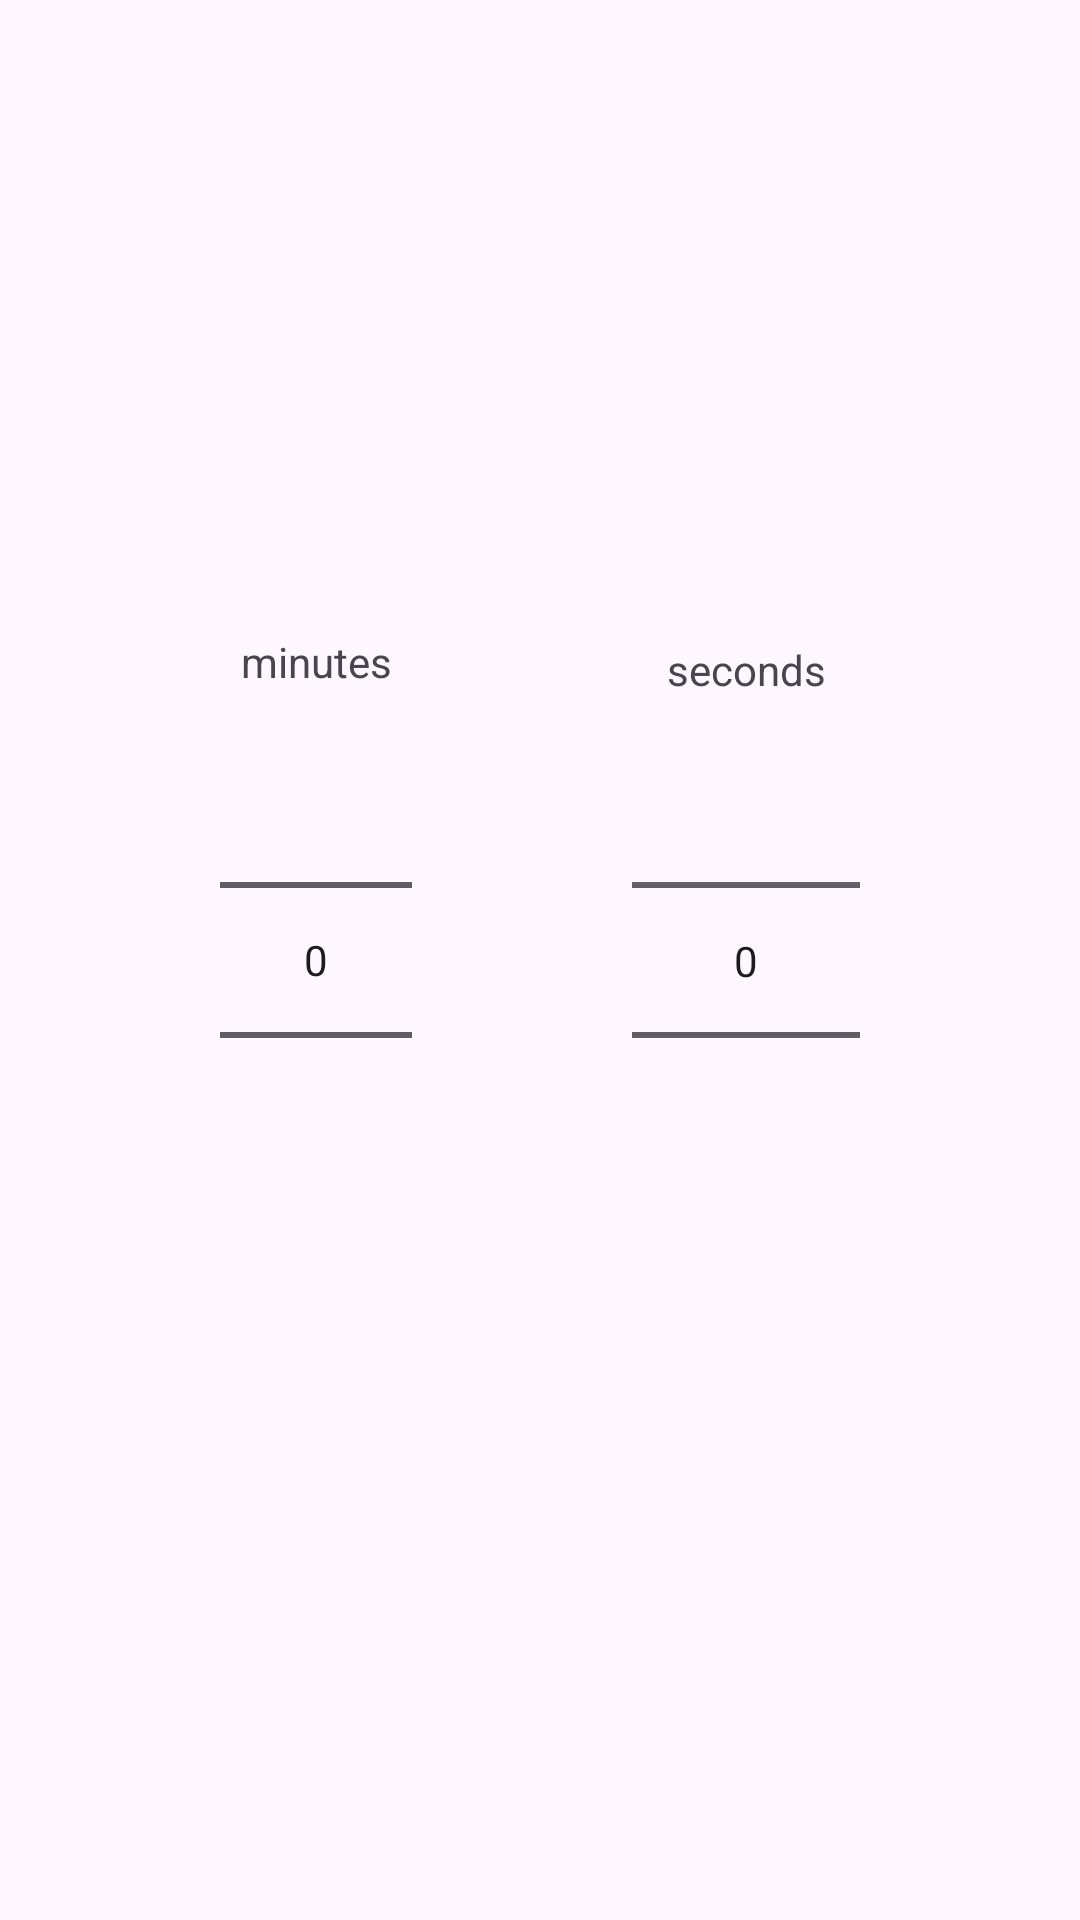

Here is an Android app screen rendered from its layout file. Give the layout XML and the strings, colors and styles it references.
<!-- AndroidManifest.xml: application theme Base.Theme.RoomDB_Replica_Ufficiale -->
<!-- res/layout/fragment_time_picker.xml -->
<?xml version="1.0" encoding="utf-8"?>
<androidx.constraintlayout.widget.ConstraintLayout xmlns:android="http://schemas.android.com/apk/res/android"
    xmlns:app="http://schemas.android.com/apk/res-auto"
    xmlns:tools="http://schemas.android.com/tools"
    android:layout_width="match_parent"
    android:layout_height="match_parent">

    <NumberPicker
        android:id="@+id/picker_minuti"
        android:layout_width="wrap_content"
        android:layout_height="wrap_content"
        app:layout_constraintBottom_toBottomOf="parent"
        app:layout_constraintEnd_toStartOf="@id/picker_secondi"
        app:layout_constraintStart_toStartOf="parent"
        app:layout_constraintTop_toTopOf="parent" />

    <NumberPicker
        android:id="@+id/picker_secondi"
        android:layout_width="76dp"
        android:layout_height="175dp"
        app:layout_constraintBottom_toBottomOf="parent"
        app:layout_constraintEnd_toEndOf="parent"
        app:layout_constraintStart_toEndOf="@+id/picker_minuti"
        app:layout_constraintTop_toTopOf="parent" />

    <TextView
        android:id="@+id/textView"
        android:layout_width="wrap_content"
        android:layout_height="wrap_content"
        android:text="@string/minuti"
        app:layout_constraintBottom_toTopOf="@+id/picker_minuti"
        app:layout_constraintEnd_toEndOf="@+id/picker_minuti"
        app:layout_constraintStart_toStartOf="@+id/picker_minuti" />

    <TextView
        android:id="@+id/textView2"
        android:layout_width="wrap_content"
        android:layout_height="wrap_content"
        android:text="@string/secondi"
        app:layout_constraintBottom_toTopOf="@+id/picker_secondi"
        app:layout_constraintEnd_toEndOf="@+id/picker_secondi"
        app:layout_constraintStart_toStartOf="@+id/picker_secondi" />

</androidx.constraintlayout.widget.ConstraintLayout>
<!-- resources referenced by this layout -->
<resources>
  <string name="minuti">minutes</string>
  <string name="secondi">seconds</string>
  <style name="Base.Theme.RoomDB_Replica_Ufficiale" parent="Theme.Material3.DayNight.NoActionBar">
  
          
          <item name="android:statusBarColor">@color/blu1</item>
  
          
          <item name="colorPrimaryDark">@color/blu1</item>
  
          
          <item name="android:windowLightStatusBar">true</item>
      </style>
  <color name="blu1">#82B1FF</color>
</resources>
